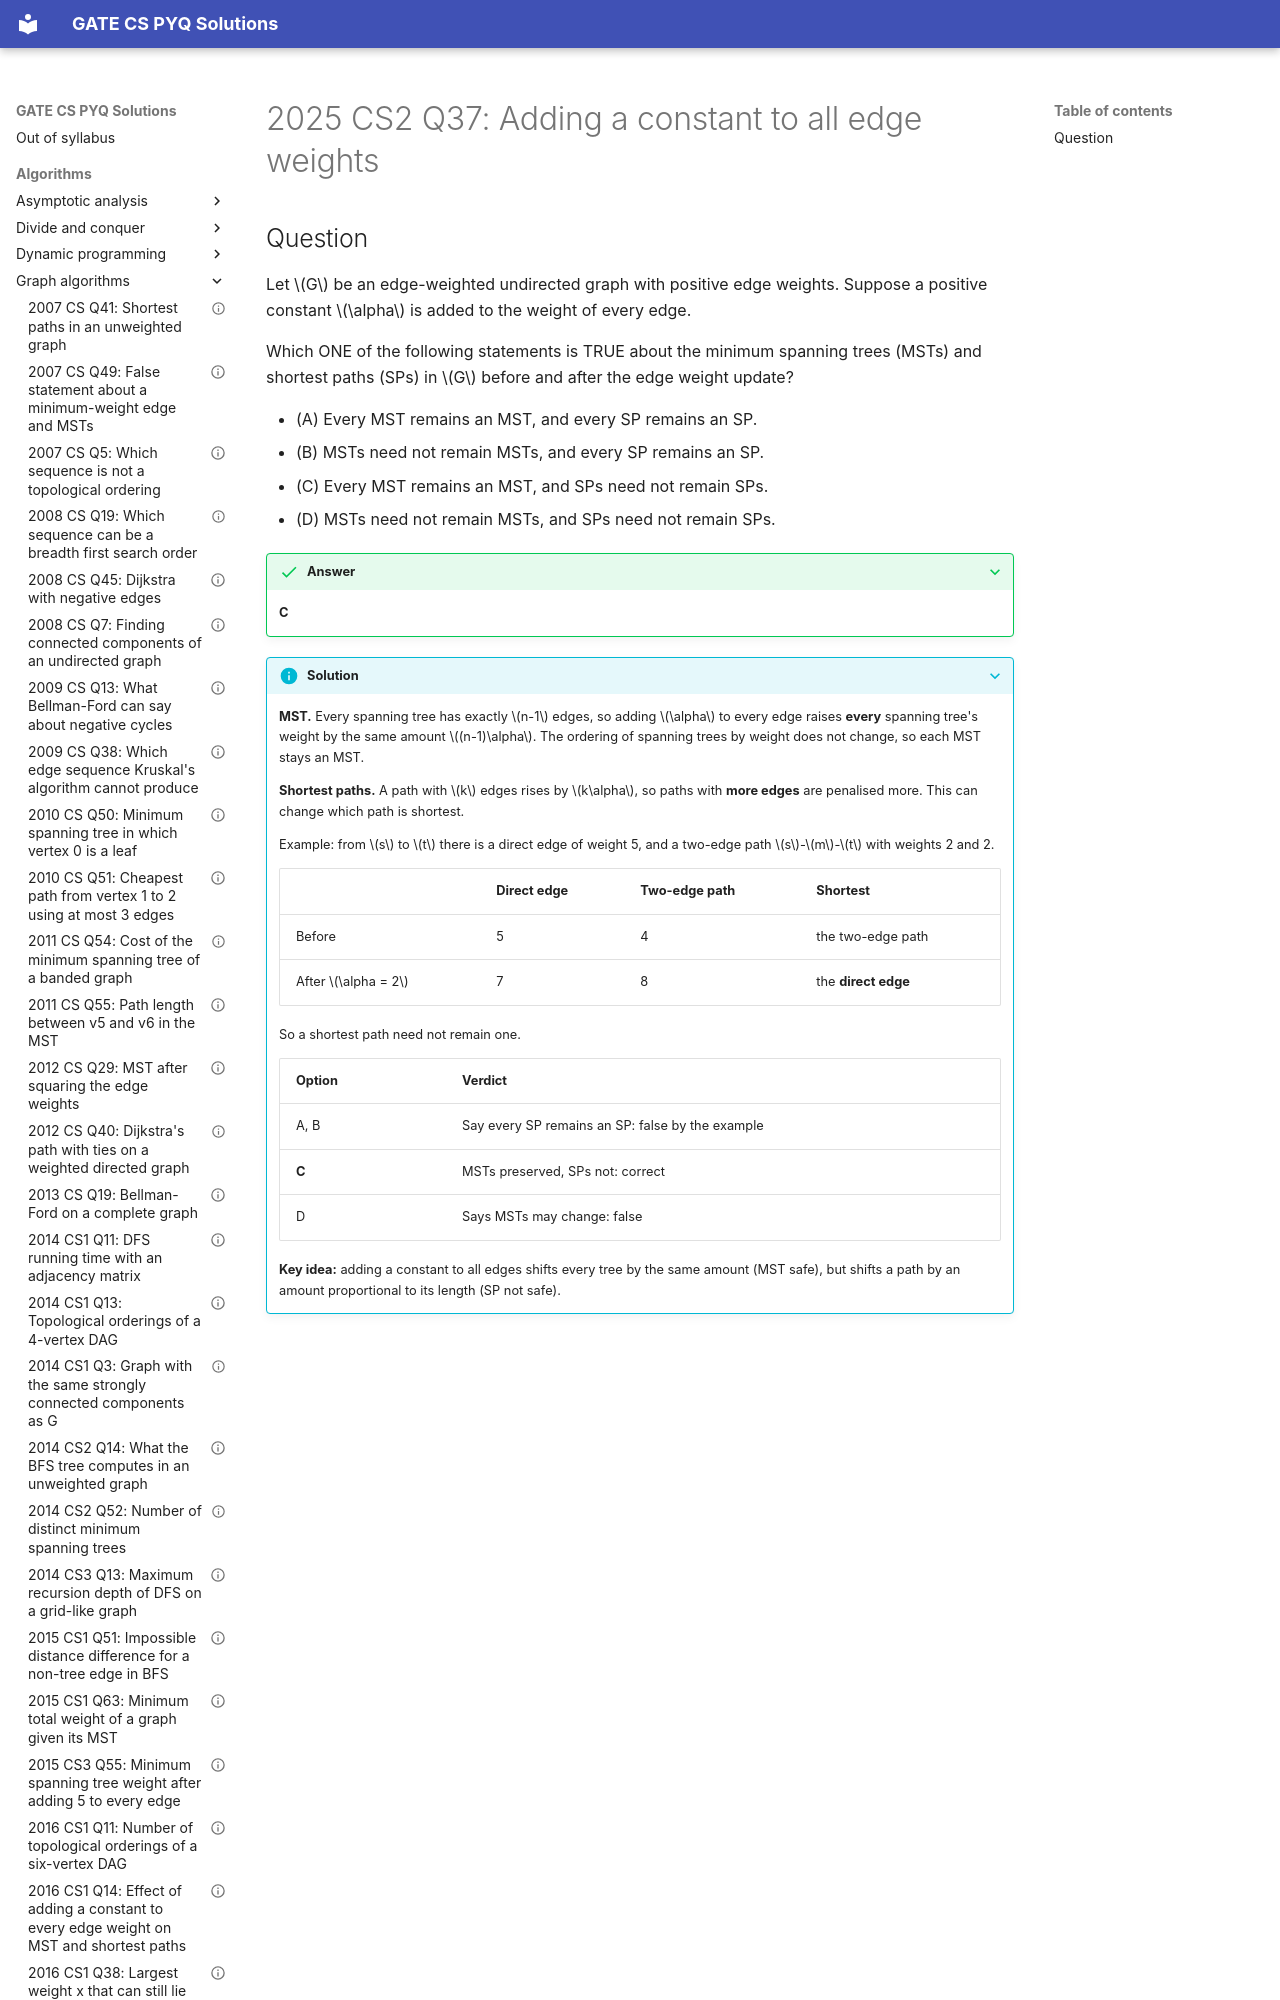

repository: saheenusman/GATE-PYQs · page: algorithms/graph-algorithms/2025-set2-q37/index.html · generator: mkdocs

---
title: "2025 CS2 Q37: Adding a constant to all edge weights"
year: 2025
set: 2
paper: CS2
q_no: 37
subject: algorithms
topic: graph-algorithms
also: []
marks: 2
type: MCQ
official_answer: "C"
status: verified
---

# 2025 CS2 Q37: Adding a constant to all edge weights
